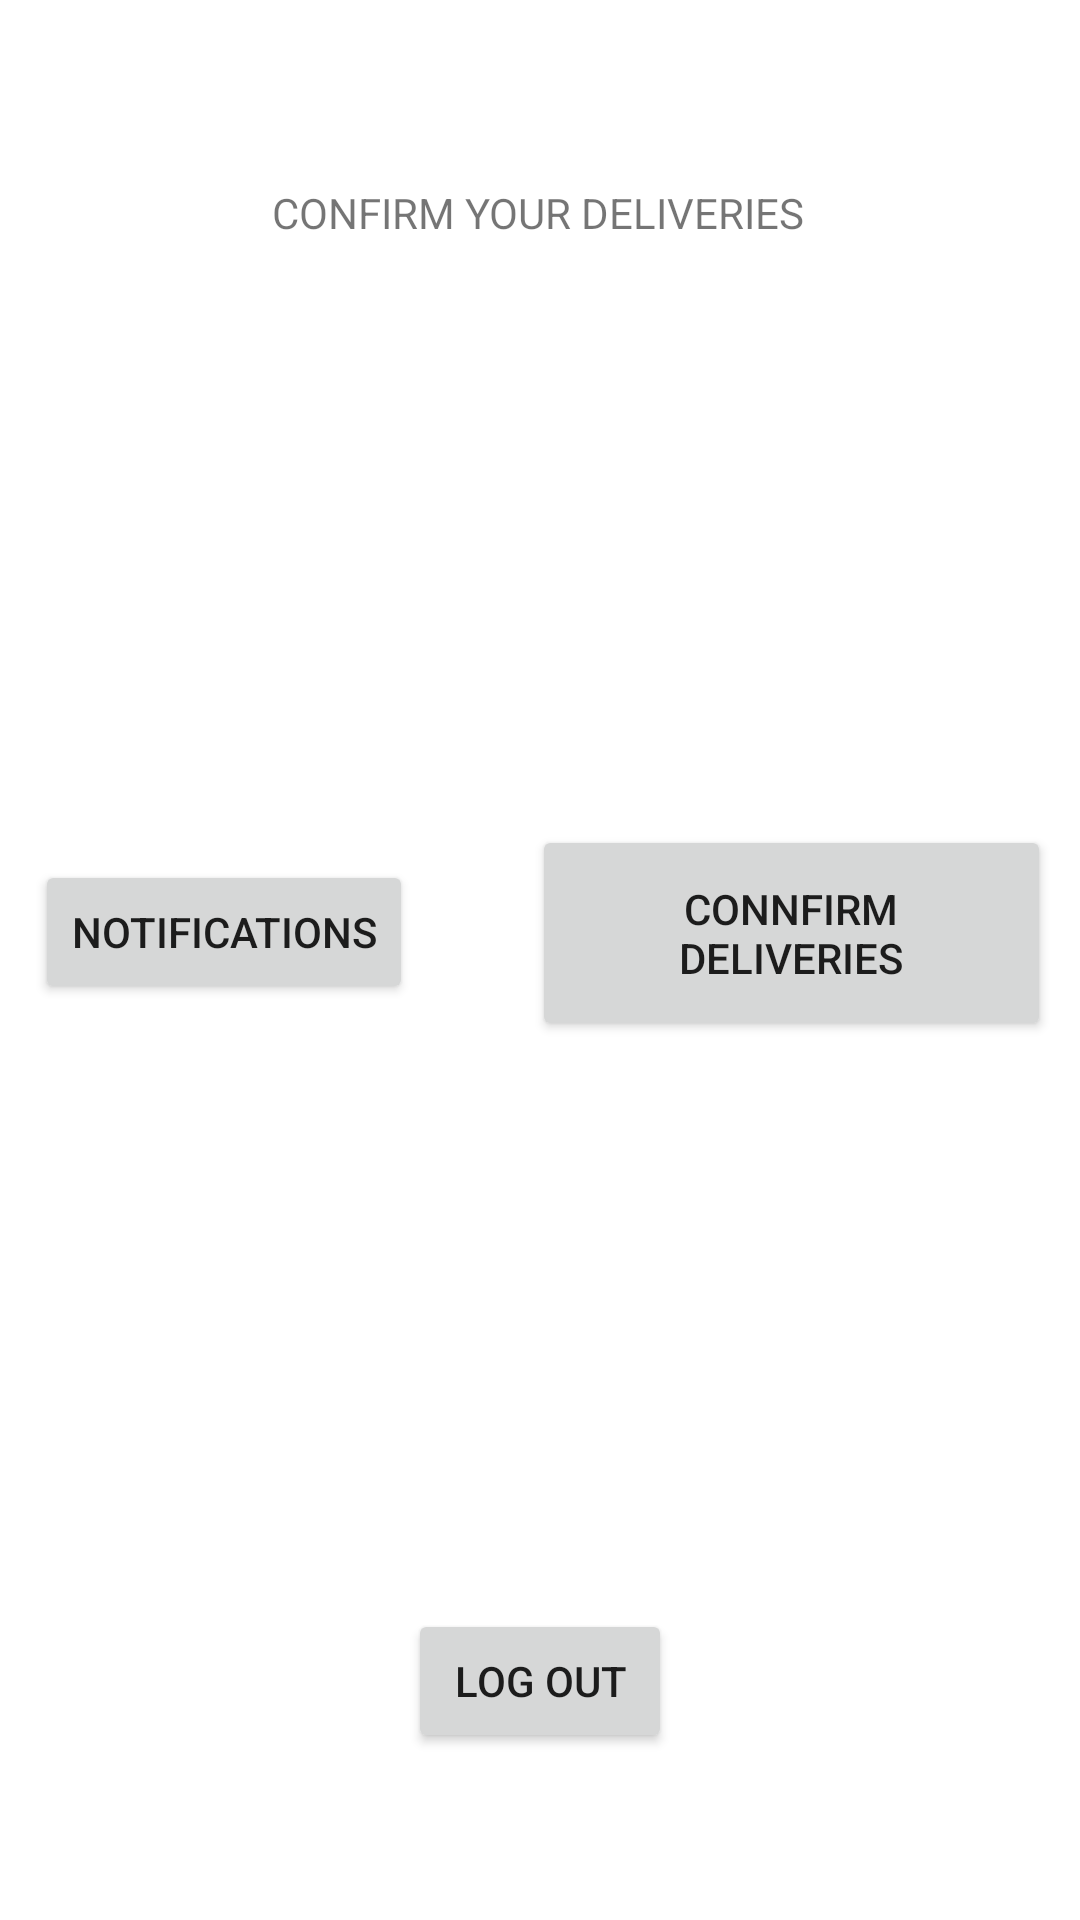

Android layout source for this screen:
<!-- AndroidManifest.xml: application theme Theme.MidPoint1 -->
<!-- res/layout/activity_supplier_home_page.xml -->
<?xml version="1.0" encoding="utf-8"?>
<androidx.constraintlayout.widget.ConstraintLayout xmlns:android="http://schemas.android.com/apk/res/android"
    xmlns:app="http://schemas.android.com/apk/res-auto"
    xmlns:tools="http://schemas.android.com/tools"
    android:layout_width="match_parent"
    android:layout_height="match_parent"
    tools:context=".SupplierHomePage">

    <TextView
        android:id="@+id/welcome"
        android:layout_width="wrap_content"
        android:layout_height="wrap_content"
        android:text="CONFIRM YOUR DELIVERIES"
        app:layout_constraintBottom_toBottomOf="parent"
        app:layout_constraintEnd_toEndOf="parent"
        app:layout_constraintHorizontal_bias="0.498"
        app:layout_constraintStart_toStartOf="parent"
        app:layout_constraintTop_toTopOf="parent"
        app:layout_constraintVertical_bias="0.099" />

    <Button
        android:id="@+id/btnnotifications"
        android:layout_width="wrap_content"
        android:layout_height="wrap_content"
        android:text="NOTIFICATIONS"
        app:layout_constraintBottom_toBottomOf="parent"
        app:layout_constraintEnd_toEndOf="parent"
        app:layout_constraintHorizontal_bias="0.05"
        app:layout_constraintStart_toStartOf="parent"
        app:layout_constraintTop_toTopOf="parent"
        app:layout_constraintVertical_bias="0.484" />

    <Button
        android:id="@+id/buttonout"
        android:layout_width="wrap_content"
        android:layout_height="wrap_content"
        android:text="LOG OUT"
        app:layout_constraintBottom_toBottomOf="parent"
        app:layout_constraintEnd_toEndOf="parent"
        app:layout_constraintStart_toStartOf="parent"
        app:layout_constraintTop_toTopOf="parent"
        app:layout_constraintVertical_bias="0.906" />

    <Button
        android:id="@+id/btnconfirmdelivery"
        android:layout_width="173dp"
        android:layout_height="72dp"
        android:text="CONNFIRM DELIVERIES"
        app:layout_constraintBottom_toBottomOf="parent"
        app:layout_constraintEnd_toEndOf="parent"
        app:layout_constraintHorizontal_bias="0.949"
        app:layout_constraintStart_toStartOf="parent"
        app:layout_constraintTop_toTopOf="parent"
        app:layout_constraintVertical_bias="0.484" />
</androidx.constraintlayout.widget.ConstraintLayout>
<!-- resources referenced by this layout -->
<resources>
  <style name="Theme.MidPoint1" parent="Theme.MaterialComponents.DayNight.DarkActionBar">
          
          <item name="colorPrimary">@color/purple_500</item>
          <item name="colorPrimaryVariant">@color/purple_700</item>
          <item name="colorOnPrimary">@color/white</item>
          
          <item name="colorSecondary">@color/teal_200</item>
          <item name="colorSecondaryVariant">@color/teal_700</item>
          <item name="colorOnSecondary">@color/black</item>
          
          <item name="android:statusBarColor" tools:targetApi="l">?attr/colorPrimaryVariant</item>
          
      </style>
  <!-- not gathered from this repository: default colours our renderer supplied (Android Studio template values) -->
  <color name="purple_500">#FF6200EE</color>
  <color name="purple_700">#FF3700B3</color>
  <color name="teal_200">#FF03DAC5</color>
  <color name="teal_700">#FF018786</color>
  <color name="black">#FF000000</color>
  <color name="white">#FFFFFFFF</color>
</resources>
